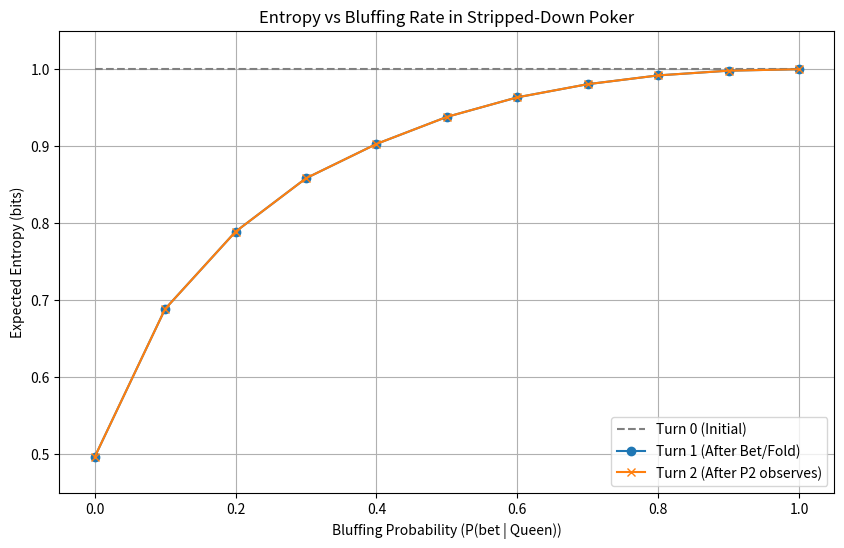

This figure's Python source:
import numpy as np
import matplotlib.pyplot as plt

# ---------- Core Functions ----------

def entropy(p):
    p = np.clip(p, 1e-12, 1 - p + 1e-12)  # avoid log(0)
    return - (p * np.log2(p) + (1 - p) * np.log2(1 - p))

def update_belief_given_bet(prior, bluff_rate):
    # Bayes' rule: P(K | bet) = P(bet | K) * P(K) / P(bet)
    # P(bet | K) = 1, P(bet | Q) = bluff_rate
    p_bet = prior * 1 + (1 - prior) * bluff_rate
    return (prior * 1) / p_bet

def simulate_game(prior=0.5, bluff_rate=1/3):
    # Randomly deal a card to Player 1
    card = np.random.choice(['K', 'Q'], p=[prior, 1 - prior])

    # Player 1's action based on strategy
    if card == 'K':
        action1 = 'bet'
    else:
        action1 = 'bet' if np.random.rand() < bluff_rate else 'fold'

    # Entropy calculations
    H0 = entropy(prior)

    if action1 == 'fold':
        # No information revealed
        H1 = H0
        H2 = H1
    else:
        # Bet observed → Bayesian update
        belief_after_bet = update_belief_given_bet(prior, bluff_rate)
        H1 = entropy(belief_after_bet)
        H2 = H1  # no additional info in this simplified model

    return H0, H1, H2

def run_trials(num_trials=10000, bluff_rate=1/3):
    H0_vals, H1_vals, H2_vals = [], [], []
    for _ in range(num_trials):
        H0, H1, H2 = simulate_game(bluff_rate=bluff_rate)
        H0_vals.append(H0)
        H1_vals.append(H1)
        H2_vals.append(H2)
    return np.mean(H0_vals), np.mean(H1_vals), np.mean(H2_vals)

# ---------- Run Simulations Across Bluff Rates ----------

bluff_rates = np.linspace(0, 1, 11)
H0s, H1s, H2s = [], [], []

print("Bluff rate → Expected entropy after P1's action (Turn 1):")
for rate in bluff_rates:
    H0, H1, H2 = run_trials(5000, bluff_rate=rate)
    H0s.append(H0)
    H1s.append(H1)
    H2s.append(H2)
    print(f"  {rate:.2f} → {H1:.4f} bits")

# ---------- Plot Results ----------

plt.figure(figsize=(10,6))
plt.plot(bluff_rates, H0s, label='Turn 0 (Initial)', linestyle='--', color='gray')
plt.plot(bluff_rates, H1s, label='Turn 1 (After Bet/Fold)', marker='o')
plt.plot(bluff_rates, H2s, label='Turn 2 (After P2 observes)', marker='x')
plt.title("Entropy vs Bluffing Rate in Stripped-Down Poker")
plt.xlabel("Bluffing Probability (P(bet | Queen))")
plt.ylabel("Expected Entropy (bits)")
plt.legend()
plt.grid(True)
plt.ylim(0.45, 1.05)
plt.show()